Run: headless pygame with SDL's dummy video driver; simulated clock (each Clock.tick advances the game by its frame time, no real sleeping); random seed 0; keys injected as events and as key.get_pressed() state; no mouse input; restart key R tapped at the start of phases 3 and 4.
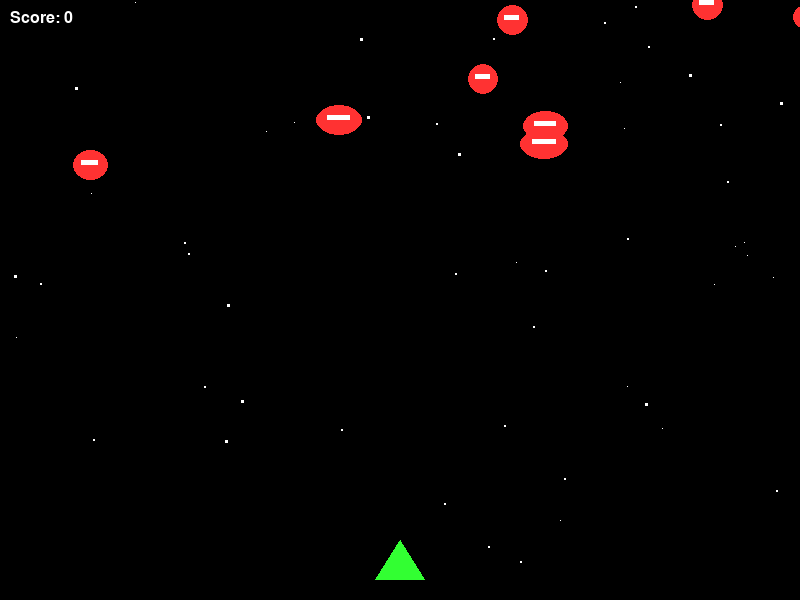
Frame 1 of 4 · flips 1–60 · no input
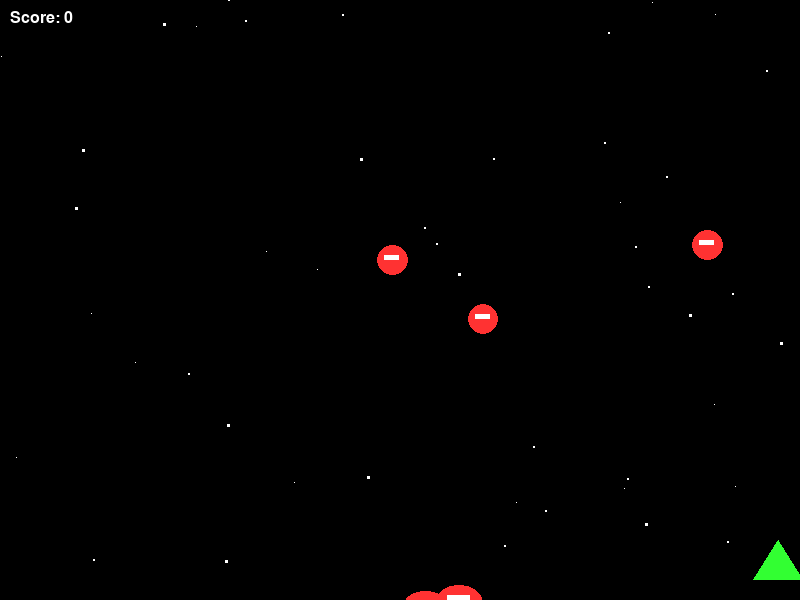
Frame 2 of 4 · flips 61–180 · tapped SPACE, RETURN · held RIGHT (→), D
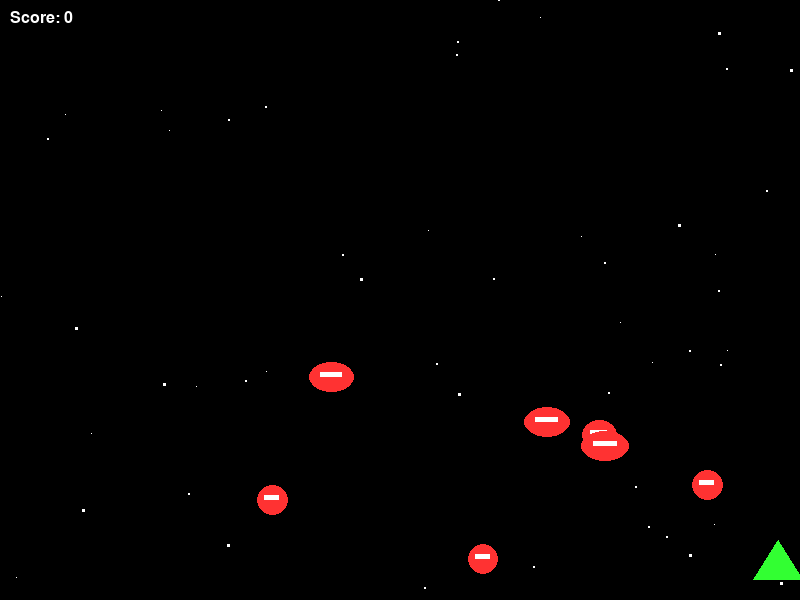
Frame 3 of 4 · flips 181–300 · tapped R · held DOWN (↓), S
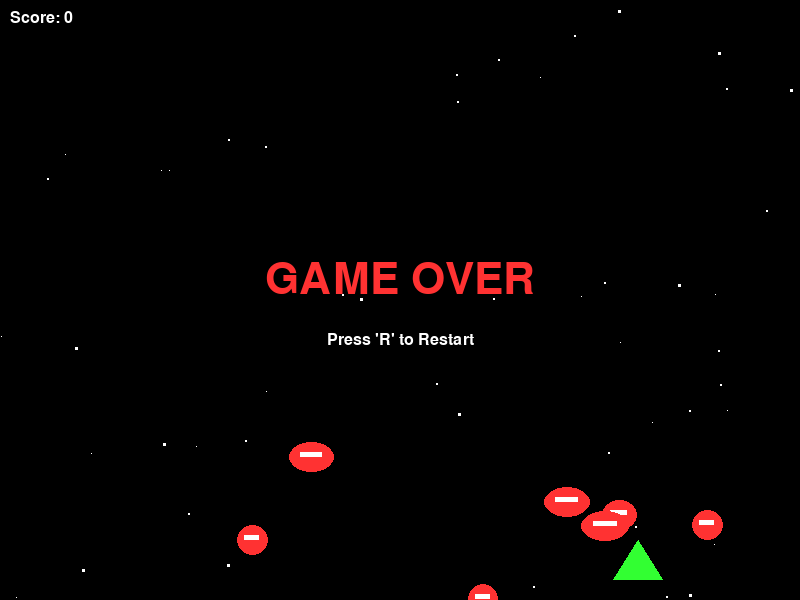
Frame 4 of 4 · flips 301–420 · tapped R · held LEFT (←), A, UP (↑), W

The pygame program that drew these frames:

import pygame
import random
import math

# --- Global Initialization & Engine Setup ---
# Initializes all imported pygame modules. This is required before any other 
# pygame functions can be called to ensure hardware drivers (audio, display) are ready.
pygame.init()

# --- Configuration & Constants ---
# Defined at the top level for easy adjustments to game difficulty and visuals.
SCREEN_WIDTH = 800   # Width of the game window in pixels
SCREEN_HEIGHT = 600  # Height of the game window in pixels
FPS = 60             # Frames Per Second: governs the speed of the game loop

# Color Palette (RGB tuples)
WHITE = (255, 255, 255)
BLACK = (0, 0, 0)
RED = (255, 50, 50)
GREEN = (50, 255, 50)
BLUE = (50, 50, 255)
YELLOW = (255, 255, 0)

# --- Game Classes (Object Oriented Design) ---

class Player(pygame.sprite.Sprite):
    """
    The Player class inherits from pygame.sprite.Sprite.
    Using Sprites allows for efficient collision detection and grouping.
    """
    def __init__(self):
        super().__init__()
        # Create a surface with per-pixel alpha for transparency
        self.image = pygame.Surface((50, 40), pygame.SRCALPHA)
        # Draw a custom polygon to represent the ship
        pygame.draw.polygon(self.image, GREEN, [(25, 0), (50, 40), (0, 40)])
        
        # rect handles the object's position and boundaries for collision
        self.rect = self.image.get_rect()
        self.rect.centerx = SCREEN_WIDTH // 2
        self.rect.bottom = SCREEN_HEIGHT - 20
        self.speed = 7

    def update(self):
        """
        Calculates movement based on real-time keyboard polling.
        Includes boundary checking to prevent the ship from leaving the screen.
        """
        keys = pygame.key.get_pressed()
        if keys[pygame.K_LEFT] and self.rect.left > 0:
            self.rect.x -= self.speed
        if keys[pygame.K_RIGHT] and self.rect.right < SCREEN_WIDTH:
            self.rect.x += self.speed

    def shoot(self):
        """Returns a new Bullet instance originating from the ship's nose."""
        return Bullet(self.rect.centerx, self.rect.top)

class Enemy(pygame.sprite.Sprite):
    """
    Autonomous agents that descend from the top.
    Logic includes randomized spawning and variable movement speeds.
    """
    def __init__(self):
        super().__init__()
        width = random.randint(30, 50)
        height = 30
        self.image = pygame.Surface((width, height), pygame.SRCALPHA)
        # Visual representation: Oval body with a cockpit detail
        pygame.draw.ellipse(self.image, RED, [0, 0, width, height])
        pygame.draw.rect(self.image, WHITE, [width//4, height//3, width//2, 5])
        
        self.rect = self.image.get_rect()
        # Randomized start coordinates above the visible screen area (y < 0)
        self.rect.x = random.randrange(0, SCREEN_WIDTH - self.rect.width)
        self.rect.y = random.randrange(-150, -50)
        
        # Velocity components for diagonal movement
        self.speed_y = random.randrange(2, 5)
        self.speed_x = random.randrange(-2, 3)

    def update(self):
        """Moves the enemy and resets it if it travels off the bottom edge."""
        self.rect.y += self.speed_y
        self.rect.x += self.speed_x
        
        if self.rect.top > SCREEN_HEIGHT + 10:
            self.rect.x = random.randrange(0, SCREEN_WIDTH - self.rect.width)
            self.rect.y = random.randrange(-100, -40)

class Bullet(pygame.sprite.Sprite):
    """Simple projectile with high vertical velocity."""
    def __init__(self, x, y):
        super().__init__()
        self.image = pygame.Surface((6, 15))
        self.image.fill(YELLOW)
        self.rect = self.image.get_rect()
        self.rect.bottom = y
        self.rect.centerx = x
        self.speed = -10 # Negative value moves the bullet UP the screen (decreases Y)

    def update(self):
        self.rect.y += self.speed
        # Garbage collection: remove the sprite if it exits the top boundary
        if self.rect.bottom < 0:
            self.kill()

class Star(pygame.sprite.Sprite):
    """Parallax-style background effect for immersion."""
    def __init__(self):
        super().__init__()
        size = random.randint(1, 3)
        self.image = pygame.Surface((size, size))
        self.image.fill(WHITE)
        self.rect = self.image.get_rect()
        self.rect.x = random.randrange(SCREEN_WIDTH)
        self.rect.y = random.randrange(SCREEN_HEIGHT)
        # Faster stars appear 'closer', creating a depth effect
        self.speed = random.randrange(1, 4)

    def update(self):
        self.rect.y += self.speed
        if self.rect.top > SCREEN_HEIGHT:
            self.rect.y = -10
            self.rect.x = random.randrange(SCREEN_WIDTH)

# --- Main Game Engine Loop ---

def main():
    # Setup display surface and timing clock
    screen = pygame.display.set_mode((SCREEN_WIDTH, SCREEN_HEIGHT))
    pygame.display.set_caption("Starship Defender")
    clock = pygame.time.Clock()
    
    # Initialize fonts for UI rendering
    font = pygame.font.SysFont("Arial", 24)
    large_font = pygame.font.SysFont("Arial", 64)

    # Sprite Groups: Used for efficient batch updates, drawing, and collision checking
    all_sprites = pygame.sprite.Group()
    enemies = pygame.sprite.Group()
    bullets = pygame.sprite.Group()
    stars = pygame.sprite.Group()

    # Pre-populate background stars
    for _ in range(50):
        star = Star()
        stars.add(star)
        all_sprites.add(star)

    player = Player()
    all_sprites.add(player)

    # Instantiate initial wave of enemies
    for _ in range(8):
        enemy = Enemy()
        all_sprites.add(enemy)
        enemies.add(enemy)

    score = 0
    game_over = False
    running = True

    # --- Core Loop ---
    while running:
        # 1. Event Processing: Capture user inputs (mouse, keyboard, window closing)
        for event in pygame.event.get():
            if event.type == pygame.QUIT:
                running = False
            elif event.type == pygame.KEYDOWN:
                if event.key == pygame.K_SPACE and not game_over:
                    bullet = player.shoot()
                    all_sprites.add(bullet)
                    bullets.add(bullet)
                # Restart logic: Recurses into main() to reset all state variables
                if event.key == pygame.K_r and game_over:
                    main()
                    return

        if not game_over:
            # 2. Logic Updates: Movement and Game State
            all_sprites.update()

            # Collision Logic: Bullets hit Enemies
            # groupcollide(GroupA, GroupB, DoKillA, DoKillB) returns a dictionary of collisions
            hits = pygame.sprite.groupcollide(enemies, bullets, True, True)
            for hit in hits:
                score += 10
                # Spawn replacement to maintain constant enemy count
                new_enemy = Enemy()
                all_sprites.add(new_enemy)
                enemies.add(new_enemy)

            # Collision Logic: Enemy hits Player
            # spritecollide returns a list of sprites from 'enemies' hitting 'player'
            if pygame.sprite.spritecollide(player, enemies, False):
                game_over = True

        # 3. Rendering: Draw everything to the hidden buffer, then flip to display
        screen.fill(BLACK) # Clear the screen with a solid color
        all_sprites.draw(screen) # Draw all current sprites in their updated positions

        # UI Rendering: Displaying the score
        score_text = font.render(f"Score: {score}", True, WHITE)
        screen.blit(score_text, (10, 10))

        if game_over:
            # Draw Game Over overlay using centered rectangles for perfect alignment
            msg = large_font.render("GAME OVER", True, RED)
            retry_msg = font.render("Press 'R' to Restart", True, WHITE)
            
            msg_rect = msg.get_rect(center=(SCREEN_WIDTH//2, SCREEN_HEIGHT//2 - 20))
            retry_rect = retry_msg.get_rect(center=(SCREEN_WIDTH//2, SCREEN_HEIGHT//2 + 40))
            
            screen.blit(msg, msg_rect)
            screen.blit(retry_msg, retry_rect)

        # Refresh the display (Double Buffering)
        pygame.display.flip()
        # Cap the loop at the specified FPS to ensure consistent speed across different PCs
        clock.tick(FPS)

    pygame.quit()

if __name__ == "__main__":
    # Standard entry point to prevent code from running if the file is imported elsewhere
    main()
